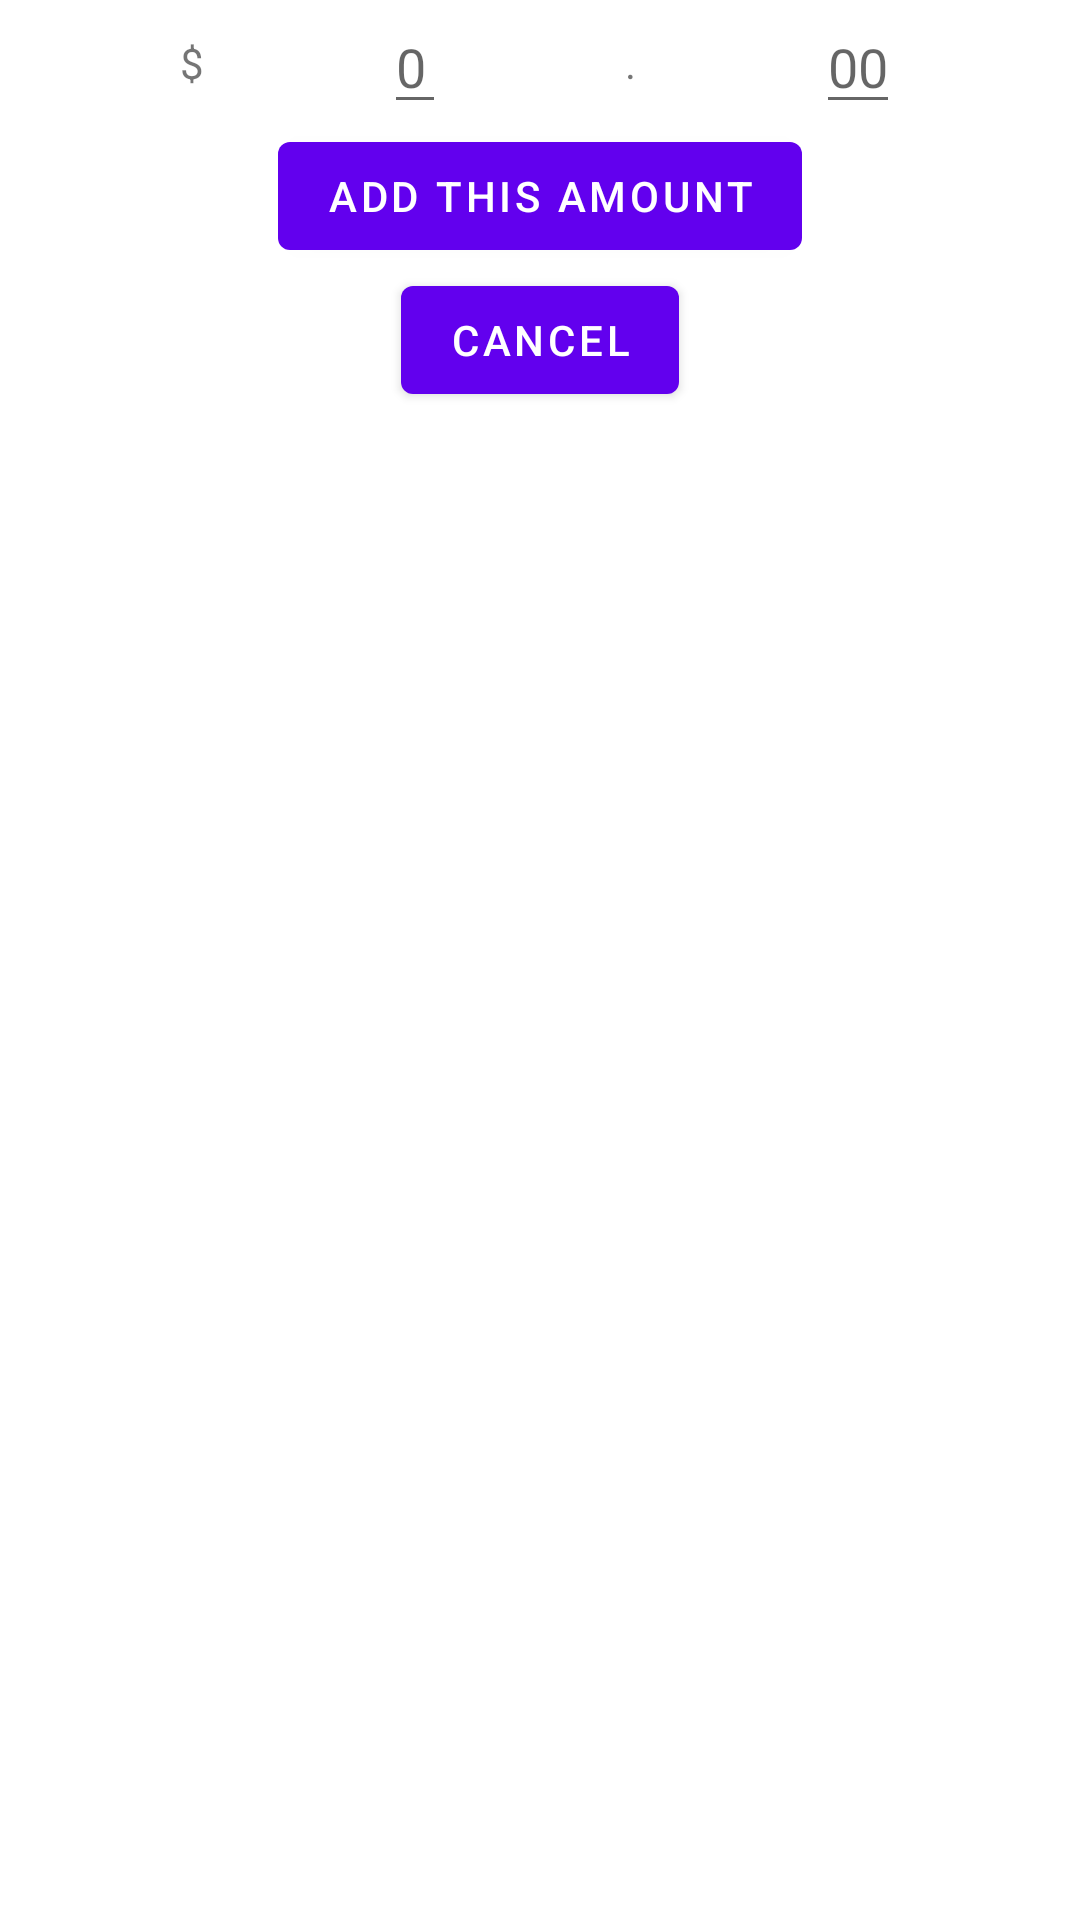

Reconstruct the res/layout file that produces this screen, plus the resources it refers to.
<!-- AndroidManifest.xml: application theme AppTheme -->
<!-- res/layout/dci_add_to_dialog_fragment.xml -->
<?xml version="1.0" encoding="utf-8"?>
<android.support.constraint.ConstraintLayout
    xmlns:android="http://schemas.android.com/apk/res/android"
    xmlns:tools="http://schemas.android.com/tools"
    xmlns:app="http://schemas.android.com/apk/res-auto"
    android:layout_width="wrap_content"
    android:layout_height="wrap_content"
    android:layout_gravity="center">

    <TextView
        android:id="@+id/dollar_sign"
        android:layout_width="wrap_content"
        android:layout_height="wrap_content"
        android:text="@string/dollar_sign"
        app:layout_constraintRight_toLeftOf="@+id/dollars"
        app:layout_constraintLeft_toLeftOf="parent"
        app:layout_constraintTop_toTopOf="parent"
        app:layout_constraintBottom_toTopOf="@id/addButton" />

    <EditText
        android:id="@+id/dollars"
        android:layout_width="wrap_content"
        android:layout_height="wrap_content"
        android:hint="@string/_0"
        android:maxLength="5"
        android:selectAllOnFocus="true"
        android:inputType="number"
        app:layout_constraintRight_toLeftOf="@+id/decimal"
        app:layout_constraintLeft_toRightOf="@+id/dollar_sign"
        app:layout_constraintTop_toTopOf="parent"
        app:layout_constraintBottom_toTopOf="@+id/addButton"
        android:imeOptions="actionNext|flagNoExtractUi"/>

    <TextView
        android:id="@+id/decimal"
        android:layout_width="wrap_content"
        android:layout_height="wrap_content"
        android:text="@string/decimal_point"
        app:layout_constraintRight_toLeftOf="@+id/cents"
        app:layout_constraintLeft_toRightOf="@+id/dollars"
        app:layout_constraintTop_toTopOf="parent"
        app:layout_constraintBottom_toTopOf="@+id/addButton"/>

    <EditText
        android:id="@+id/cents"
        android:layout_width="wrap_content"
        android:layout_height="wrap_content"
        android:hint="@string/_00"
        android:maxLength="2"
        android:selectAllOnFocus="true"
        android:inputType="number"
        app:layout_constraintRight_toRightOf="parent"
        app:layout_constraintLeft_toRightOf="@+id/decimal"
        app:layout_constraintTop_toTopOf="parent"
        app:layout_constraintBottom_toTopOf="@+id/addButton"
        android:imeOptions="flagNoExtractUi"/>

    <Button
        android:id="@+id/addButton"
        android:layout_width="wrap_content"
        android:layout_height="wrap_content"
        android:text="@string/add_this_amount"
        app:layout_constraintLeft_toLeftOf="parent"
        app:layout_constraintRight_toRightOf="parent"
        app:layout_constraintTop_toBottomOf="@+id/cents"/>

    <Button
        android:id="@+id/cancelButton"
        android:layout_width="wrap_content"
        android:layout_height="wrap_content"
        android:text="@string/cancel_button"
        app:layout_constraintLeft_toLeftOf="parent"
        app:layout_constraintRight_toRightOf="parent"
        app:layout_constraintTop_toBottomOf="@+id/addButton"/>

</android.support.constraint.ConstraintLayout>
<!-- resources referenced by this layout -->
<resources>
  <string name="_0">0</string>
  <string name="_00">00</string>
  <string name="add_this_amount">Add this amount</string>
  <string name="cancel_button">Cancel</string>
  <string name="decimal_point">.</string>
  <string name="dollar_sign">$</string>
</resources>
